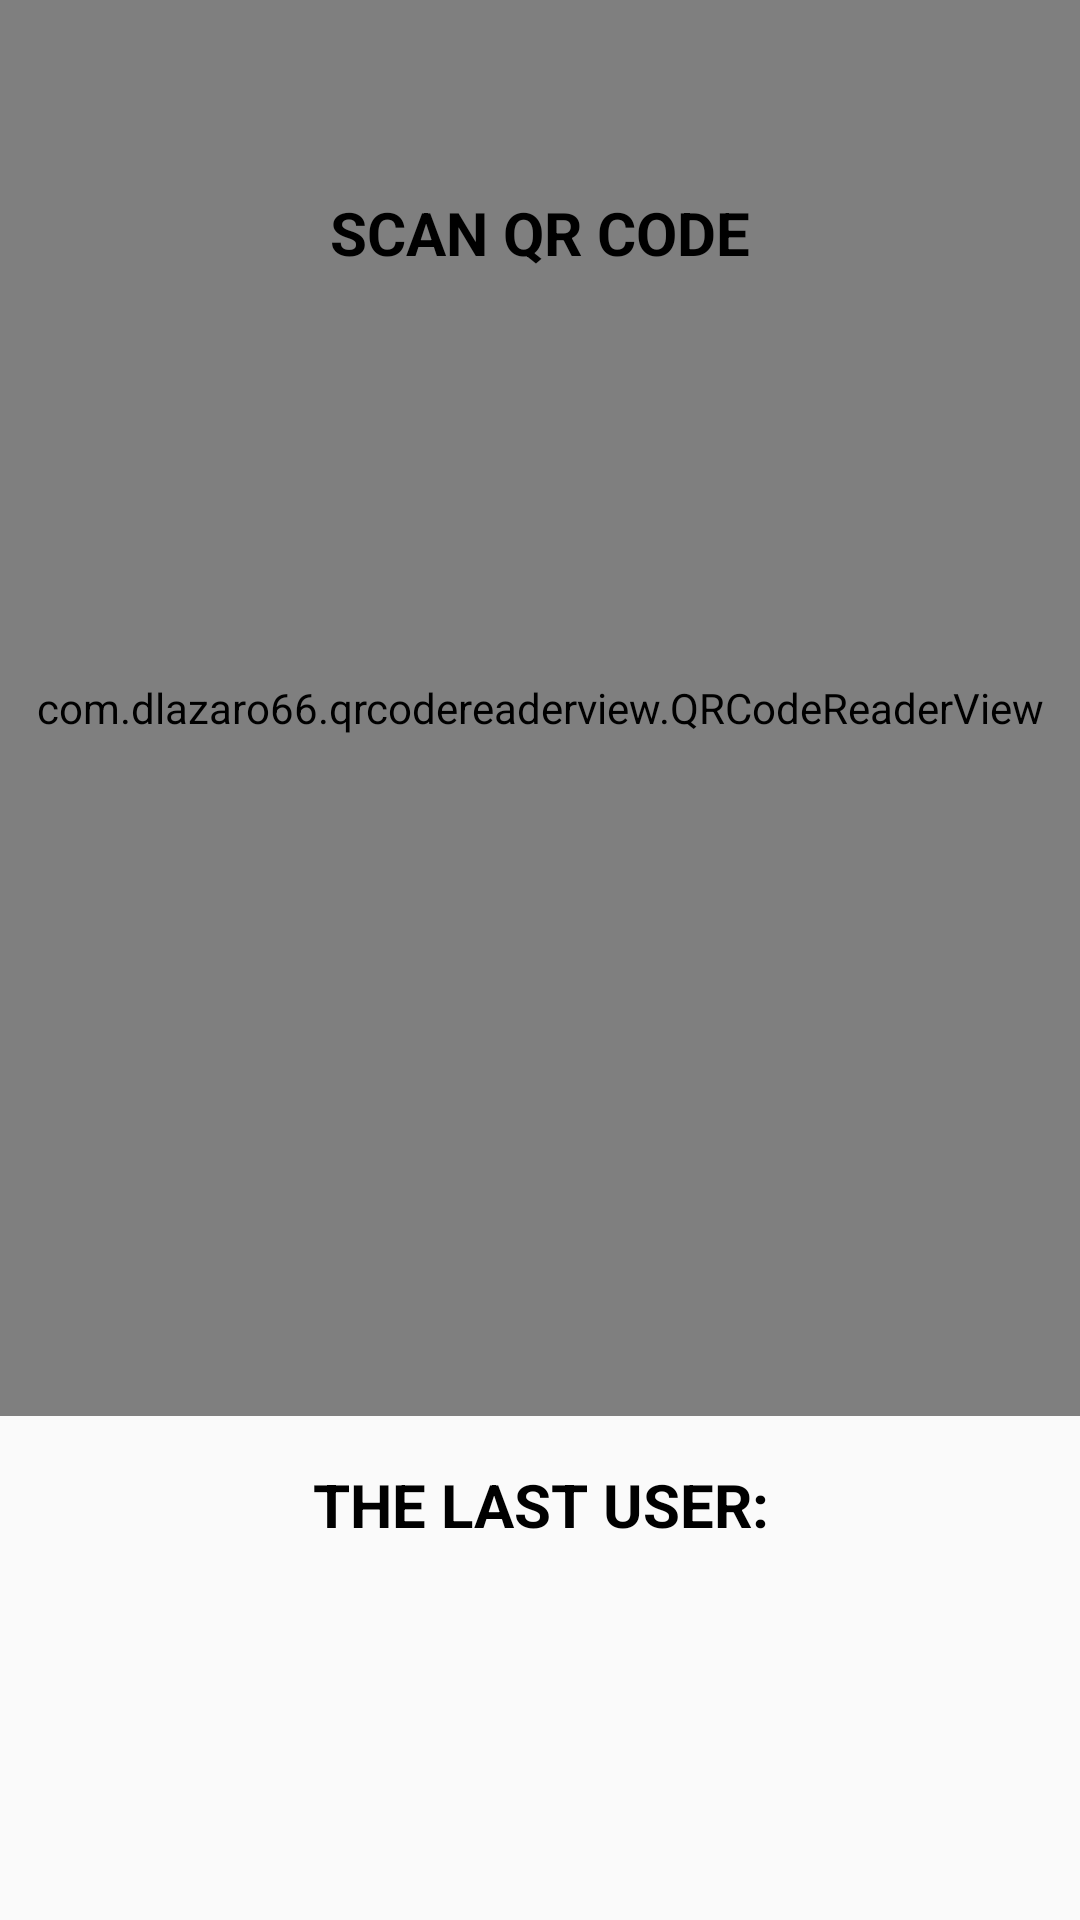

Here is an Android app screen rendered from its layout file. Give the layout XML and the strings, colors and styles it references.
<!-- AndroidManifest.xml: application theme AppTheme -->
<!-- res/layout/barcode_capture.xml -->
<?xml version="1.0" encoding="utf-8"?>
<androidx.constraintlayout.widget.ConstraintLayout xmlns:android="http://schemas.android.com/apk/res/android"
                                                   xmlns:app="http://schemas.android.com/apk/res-auto"
                                                   xmlns:tools="http://schemas.android.com/tools"
                                                   android:layout_width="match_parent"
                                                   android:layout_height="match_parent"
                                                   tools:context=".ui.BarcodeCaptureActivity">

    <androidx.constraintlayout.widget.ConstraintLayout
            android:layout_width="match_parent"
            android:layout_height="match_parent"
            android:keepScreenOn="true"
            android:id="@+id/barcode_topLayout">

        <com.dlazaro66.qrcodereaderview.QRCodeReaderView
                android:id="@+id/qr_decoder_view"
                android:layout_width="0dp"
                android:layout_height="0dp" app:layout_constraintEnd_toEndOf="parent"
                app:layout_constraintStart_toStartOf="parent"
                app:layout_constraintHorizontal_bias="0.5" app:layout_constraintTop_toTopOf="parent"
                android:layout_marginBottom="8dp" app:layout_constraintBottom_toTopOf="@+id/guideline"/>

        <LinearLayout android:layout_width="match_parent" android:layout_height="0dp"
                      app:layout_constraintEnd_toEndOf="parent"
                      app:layout_constraintStart_toStartOf="parent"
                      android:id="@+id/barcode_device_detect_box"
                      android:orientation="vertical"
                      app:layout_constraintHorizontal_bias="0.5" app:layout_constraintBottom_toBottomOf="parent"
                      android:layout_marginTop="8dp" app:layout_constraintTop_toTopOf="@+id/guideline">

            <TextView
                    android:id="@+id/barcode_device_use"
                    style="@style/TextViewTitle"
                    android:text="@string/device_used"
                    android:layout_marginBottom="5dp"
                    android:layout_width="match_parent"
                    android:layout_height="wrap_content"
                    />

            <TextView
                    android:id="@+id/barcode_device_name"
                    style="@style/TextViewDetails"
                    android:layout_width="match_parent"
                    android:layout_height="wrap_content"
                    tools:text="@tools:sample/cities"
                    android:gravity="center"/>

            <TextView
                    android:id="@+id/barcode_last_user"
                    android:layout_width="match_parent"
                    android:layout_height="wrap_content"
                    style="@style/TextViewDetails"
                    tools:text="@tools:sample/full_names"
                    android:gravity="center"/>
        </LinearLayout>

        <androidx.constraintlayout.widget.Guideline
                android:layout_width="wrap_content" android:layout_height="wrap_content"
                android:id="@+id/guideline"
                app:layout_constraintGuide_percent="0.75"
                android:orientation="horizontal"/>

        <TextView
                android:id="@+id/textView"
                style="@style/TextViewTitle"
                android:layout_marginTop="64dp"
                android:text="@string/scan_title"
                android:layout_width="match_parent"
                android:layout_height="wrap_content"
                android:gravity="center"
                app:layout_constraintTop_toTopOf="parent"
                app:layout_constraintStart_toStartOf="parent"
                app:layout_constraintEnd_toEndOf="parent"
                app:layout_constraintBottom_toBottomOf="parent"
                app:layout_constraintVertical_bias="0.0"/>
    </androidx.constraintlayout.widget.ConstraintLayout>

    <include layout="@layout/layout_ask_camera_permission"
             android:id="@+id/layout_ask_camera_permission"
             android:visibility="gone"
             app:layout_constraintBottom_toBottomOf="parent"
             app:layout_constraintTop_toTopOf="parent"
             app:layout_constraintStart_toStartOf="parent"
             app:layout_constraintEnd_toEndOf="parent"/>

    <include layout="@layout/layout_successful"
             android:id="@+id/barcode_layout_successful"
             android:visibility="gone"
             app:layout_constraintBottom_toBottomOf="parent"
             app:layout_constraintTop_toTopOf="parent"
             app:layout_constraintStart_toStartOf="parent"
             app:layout_constraintEnd_toEndOf="parent"/>
</androidx.constraintlayout.widget.ConstraintLayout>
<!-- res/layout/layout_ask_camera_permission.xml (included above) -->
<?xml version="1.0" encoding="utf-8"?>
<androidx.constraintlayout.widget.ConstraintLayout
        xmlns:android="http://schemas.android.com/apk/res/android"
        xmlns:app="http://schemas.android.com/apk/res-auto" xmlns:tools="http://schemas.android.com/tools"
        android:layout_width="match_parent"
        android:background="@android:color/white"
        tools:visibility="visible"
        android:layout_height="match_parent" app:layout_constraintStart_toStartOf="parent"
        app:layout_constraintTop_toTopOf="parent" app:layout_constraintEnd_toEndOf="parent"
        app:layout_constraintBottom_toBottomOf="parent">
    <TextView
            android:id="@+id/ask_camera_permission_text"
            android:layout_width="0dp"
            android:layout_height="wrap_content"
            android:textStyle="bold"
            android:gravity="center"
            style="@style/TextViewTitle"
            android:text="@string/ask_camera_permission" android:layout_marginEnd="64dp"
            app:layout_constraintEnd_toEndOf="parent" android:layout_marginStart="64dp"
            app:layout_constraintStart_toStartOf="parent" android:layout_marginBottom="16dp"
            app:layout_constraintBottom_toBottomOf="parent" android:layout_marginTop="8dp"
            app:layout_constraintTop_toTopOf="parent" app:layout_constraintVertical_bias="0.40"/>

    <Button
            android:id="@+id/ask_camera_permission"
            android:layout_width="wrap_content"
            android:layout_height="wrap_content"
            android:text="@string/ask_camera_permission_button"
            android:layout_marginTop="16dp"
            style="@style/Buttons"
            app:layout_constraintTop_toBottomOf="@+id/ask_camera_permission_text"
            app:layout_constraintEnd_toEndOf="@+id/ask_camera_permission_text"
            app:layout_constraintStart_toStartOf="@+id/ask_camera_permission_text"
            android:layout_marginBottom="8dp"
            app:layout_constraintBottom_toBottomOf="parent"
            app:layout_constraintVertical_bias="0.0"/>
</androidx.constraintlayout.widget.ConstraintLayout>
<!-- res/layout/layout_successful.xml (included above) -->
<?xml version="1.0" encoding="utf-8"?>
<androidx.constraintlayout.widget.ConstraintLayout
        xmlns:android="http://schemas.android.com/apk/res/android"
        xmlns:app="http://schemas.android.com/apk/res-auto" xmlns:tools="http://schemas.android.com/tools"
        android:orientation="vertical"
        android:background="@android:color/white"
        android:layout_width="match_parent"
        android:layout_height="match_parent">

    <ImageView android:layout_width="@dimen/check_circle"
               android:layout_height="@dimen/check_circle"
               android:src="@drawable/ic_check_circle_white_24dp"
               android:id="@+id/reg_success"
               app:layout_constraintStart_toStartOf="parent"
               app:layout_constraintEnd_toEndOf="parent"
               android:layout_marginEnd="16dp"
               android:layout_marginStart="16dp"
               android:layout_marginTop="@dimen/margin_top" app:layout_constraintTop_toTopOf="parent"
               android:layout_marginBottom="8dp" app:layout_constraintBottom_toBottomOf="parent"
               app:layout_constraintVertical_bias="0.0"/>

    <androidx.constraintlayout.widget.ConstraintLayout android:layout_width="match_parent"
                                                       android:layout_height="0dp"
                                                       app:layout_constraintTop_toBottomOf="@+id/reg_success"
                                                       android:layout_marginBottom="8dp"
                                                       app:layout_constraintBottom_toBottomOf="parent"
                                                       app:layout_constraintEnd_toEndOf="parent"
                                                       app:layout_constraintStart_toStartOf="parent"
                                                       android:layout_marginStart="8dp" android:layout_marginEnd="8dp"
                                                       android:layout_marginTop="32dp">
        <TextView
                android:id="@+id/device_use"
                style="@style/TextViewTitle"
                android:text="@string/successfully_registered"
                android:textAllCaps="true"
                android:textStyle="bold"
                android:layout_width="match_parent"
                android:layout_height="wrap_content"
                android:gravity="center" app:layout_constraintTop_toTopOf="parent"
                app:layout_constraintStart_toStartOf="parent" app:layout_constraintEnd_toEndOf="parent"
                android:layout_marginTop="8dp" android:layout_marginStart="8dp" android:layout_marginEnd="8dp"/>


        <TextView
                android:id="@+id/device_name"
                style="@style/TextViewDetails"
                android:layout_width="match_parent"
                android:layout_height="wrap_content"
                tools:text="@tools:sample/cities"
                android:gravity="center"
                app:layout_constraintTop_toBottomOf="@+id/last_activity_time" android:layout_marginTop="8dp"
                app:layout_constraintStart_toStartOf="parent" app:layout_constraintEnd_toEndOf="parent"
                android:layout_marginEnd="8dp" android:layout_marginStart="8dp"/>

        <TextView
                android:id="@+id/last_user"
                android:layout_width="match_parent"
                android:layout_height="wrap_content"
                tools:text="@tools:sample/full_names"
                style="@style/TextViewDetails"
                android:gravity="center"
                app:layout_constraintTop_toBottomOf="@+id/device_use" android:layout_marginTop="8dp"
                app:layout_constraintStart_toStartOf="parent" android:layout_marginStart="8dp"
                app:layout_constraintEnd_toEndOf="parent" android:layout_marginEnd="8dp"/>

        <TextView
                android:id="@+id/last_activity_time"
                android:layout_width="0dp"
                android:layout_height="wrap_content"
                style="@style/TextViewDetails"
                tools:text="@tools:sample/date/ddmmyy"
                android:gravity="center"
                app:layout_constraintTop_toBottomOf="@+id/last_user" android:layout_marginTop="8dp"
                app:layout_constraintStart_toStartOf="parent" app:layout_constraintEnd_toEndOf="parent"/>
    </androidx.constraintlayout.widget.ConstraintLayout>
</androidx.constraintlayout.widget.ConstraintLayout>
<!-- resources referenced by this layout -->
<resources>
  <dimen name="check_circle">250dp</dimen>
  <dimen name="margin_top">64dp</dimen>
  <!-- drawable ic_check_circle_white_24dp (drawable) -->
  <?xml version="1.0" encoding="utf-8"?>
  <vector xmlns:android="http://schemas.android.com/apk/res/android"
          android:width="512.000000dp"
          android:height="512.000000dp"
          android:viewportWidth="512.000000"
          android:viewportHeight="512.000000">
  
      <group
              android:translateY="512.000000"
              android:scaleX="0.100000"
              android:scaleY="-0.100000">
          <path
                  android:fillColor="#000000"
                  android:strokeWidth="1"
                  android:pathData="M2291 4759 c-327 -35 -684 -163 -961 -346 -554 -366 -906 -954 -971 -1618 -14 -146 -6 -412 16 -545 133 -797 669 -1443 1417 -1711 794 -284 1681 -85 2278 511 431 430 661 1018 637 1625 -30 729 -408 1378 -1032 1770 -188 118 -450 225 -673 275 -207 45 -495 61 -711 39z m394 -209 c490 -45 940 -262 1271 -613 283 -301 458 -662 519 -1072 21 -145 21 -405 0 -550 -130 -868 -801 -1539 -1670 -1670 -144 -22 -404 -22 -550 0 -649 95 -1201 499 -1490 1088 -406 829 -180 1817 550 2399 381 304 897 461 1370 418z" />
          <path
                  android:fillColor="#000000"
                  android:strokeWidth="1"
                  android:pathData="M3475 3436 c-16 -8 -345 -329 -730 -715 -546 -547 -705 -701 -724 -701 -19 0 -75 50 -230 204 -114 112 -216 207 -229 211 -32 9 -88 -12 -112 -42 -13 -16 -20 -41 -20 -66 0 -40 6 -47 208 -250 114 -115 227 -220 251 -234 32 -20 61 -27 117 -31 139 -9 103 -39 907 765 l707 709 0 47 c0 82 -75 135 -145 103z" />
      </group>
  </vector>
  <string name="ask_camera_permission">Need to grand Camera Permission to Scan QR code</string>
  <string name="ask_camera_permission_button">Camera Permission</string>
  <string name="device_used">The last user:</string>
  <string name="scan_title">Scan QR Code</string>
  <string name="successfully_registered">Device\nSuccessfully\nRegistered</string>
  <style name="Buttons" parent="Widget.AppCompat.Button">
          <item name="android:textStyle">normal</item>
          <item name="android:textSize">@dimen/font_last_user_details</item>
      </style>
  <style name="TextViewDetails" parent="Widget.AppCompat.TextView">
          <item name="android:textColor">@android:color/black</item>
          <item name="android:textStyle">normal</item>
          <item name="android:textSize">@dimen/font_last_user_details</item>
      </style>
  <style name="TextViewTitle" parent="Widget.AppCompat.TextView">
          <item name="android:textColor">@android:color/black</item>
          <item name="android:textStyle">bold</item>
          <item name="android:textSize">@dimen/font_last_user_title</item>
          <item name="android:gravity">center</item>
          <item name="android:textAllCaps">true</item>
      </style>
  <style name="AppTheme" parent="Theme.AppCompat.Light.NoActionBar">
          
          <item name="colorPrimary">@color/colorPrimary</item>
          <item name="colorPrimaryDark">@color/colorPrimaryDark</item>
          <item name="colorAccent">@color/colorAccent</item>
      </style>
  <dimen name="font_last_user_details">17sp</dimen>
  <dimen name="font_last_user_title">20sp</dimen>
  <!-- not gathered from this repository: default colours our renderer supplied (Android Studio template values) -->
  <color name="colorPrimary">#FF6200EE</color>
  <color name="colorPrimaryDark">#FF3700B3</color>
  <color name="colorAccent">#FF03DAC5</color>
</resources>
